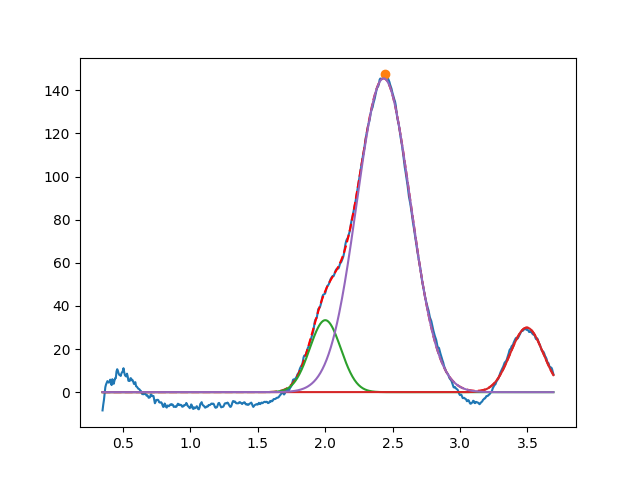

Data behind this chart, as committed beside it:
2.001067455023039177e+00, 3.337258769100992595e+01, 2.711121384132972878e-01, 9.999999999999995559e-01
3.495124694062975212e+00, 2.993404837401451246e+01, 2.853319465439137503e-01, 9.999999999997479794e-01
2.433922071004493759e+00, 1.455286271197400652e+02, 4.676615086393731691e-01, 9.999999999999191758e-01
